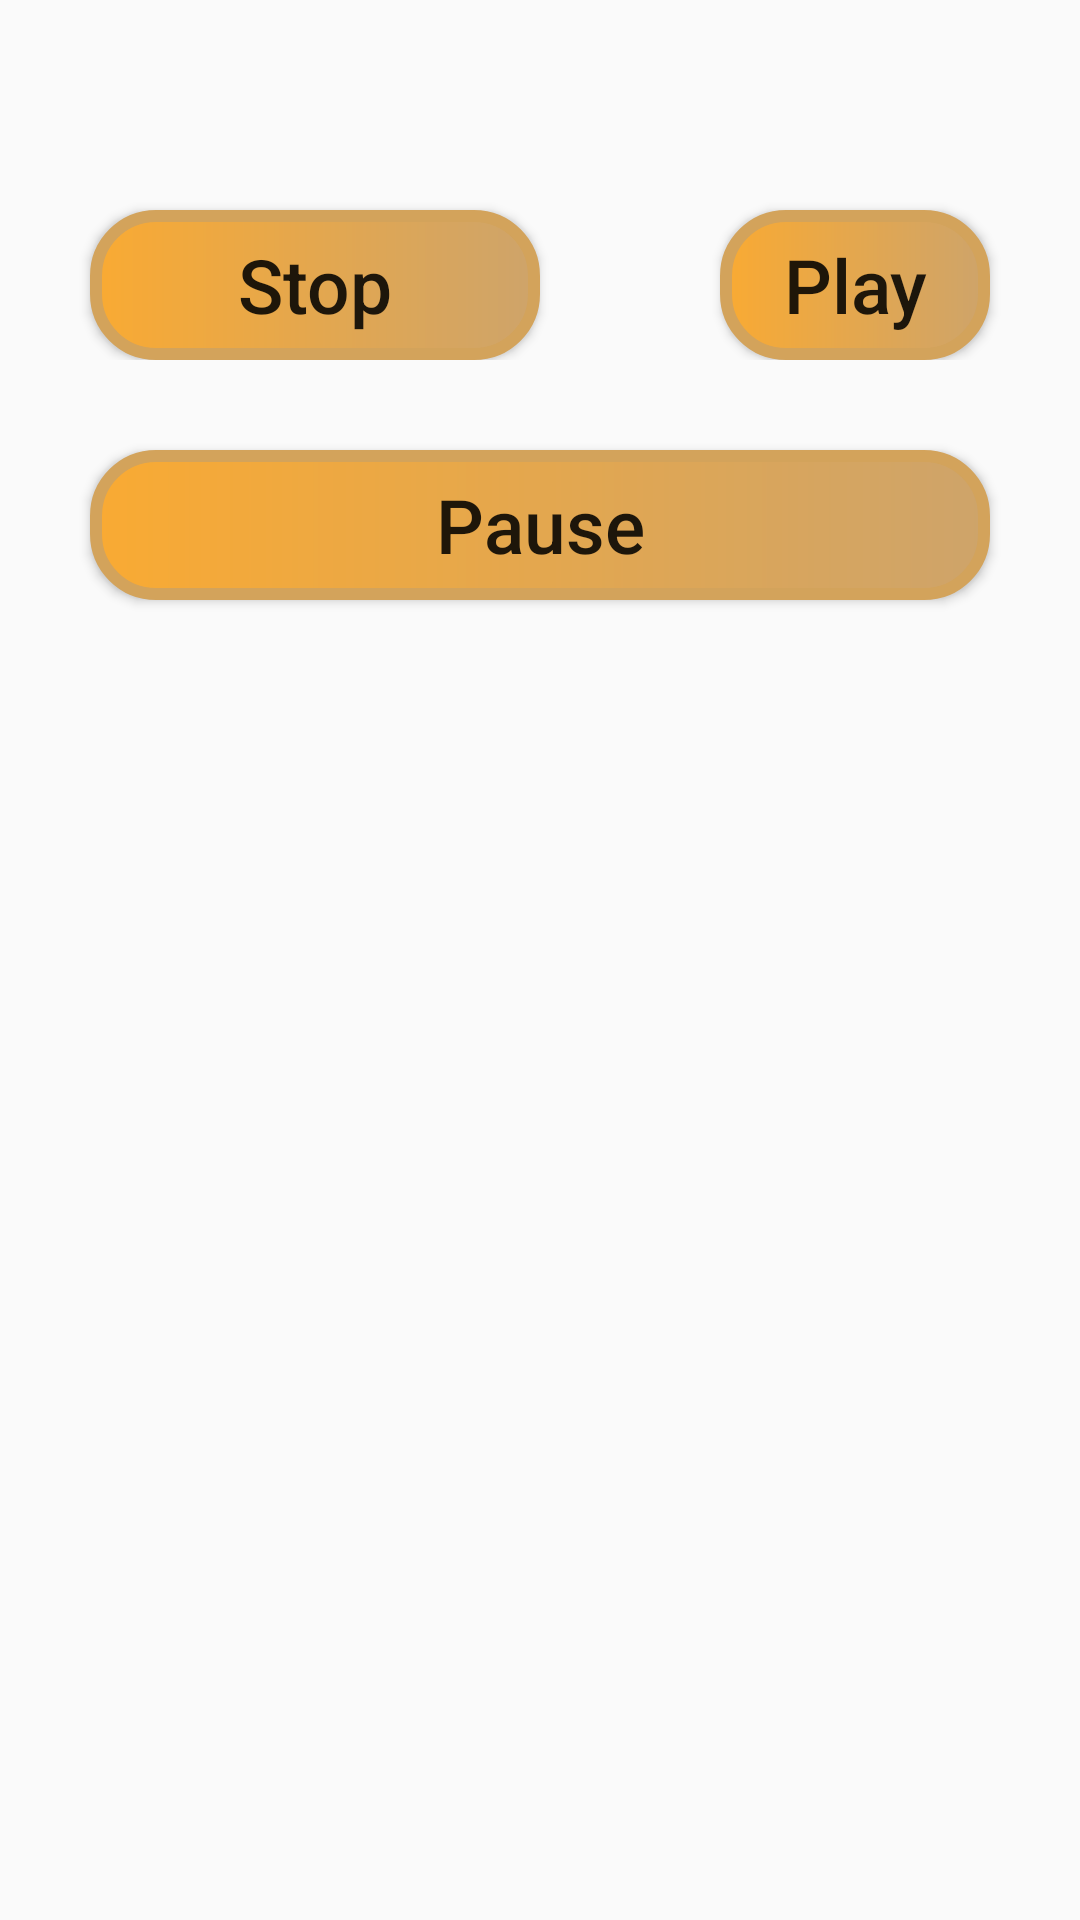

Reconstruct the res/layout file that produces this screen, plus the resources it refers to.
<!-- AndroidManifest.xml: application theme AppTheme -->
<!-- res/layout/activity_mediaplayer.xml -->
<?xml version="1.0" encoding="utf-8"?>
<LinearLayout xmlns:android="http://schemas.android.com/apk/res/android"
    xmlns:app="http://schemas.android.com/apk/res-auto"
    xmlns:tools="http://schemas.android.com/tools"
    android:layout_width="match_parent"
    android:layout_height="match_parent"
    tools:context=".MediaplayerActivity"
    android:orientation="vertical"
    >

    <ImageView
        android:id="@+id/imageView2"
        android:layout_width="match_parent"
        android:layout_height="wrap_content"
        app:srcCompat="@drawable/media"
        android:layout_margin="20dp"/>

    <LinearLayout
        android:layout_width="match_parent"
        android:layout_height="wrap_content"
        android:orientation="horizontal">

        <Button
            android:id="@+id/btn_stop"
            android:layout_width="wrap_content"
            android:layout_height="wrap_content"
            android:text="Stop"
            android:textAllCaps="false"
            android:textSize="25dp"
            android:layout_marginHorizontal="30dp"
            android:layout_marginTop="30dp"
            android:background="@drawable/button_shape_2"/>

        <Button
            android:id="@+id/btn_play"
            android:layout_width="wrap_content"
            android:layout_height="wrap_content"
            android:textAllCaps="false"
            android:text="Play"
            android:textSize="25dp"
            android:layout_marginHorizontal="30dp"
            android:layout_marginTop="30dp"
            android:background="@drawable/button_shape_2"/>


    </LinearLayout>

    <Button
        android:id="@+id/btn_pause"
        android:layout_width="match_parent"
        android:layout_height="wrap_content"
        android:layout_marginHorizontal="30dp"
        android:layout_marginTop="30dp"
        android:background="@drawable/button_shape_2"
        android:text="Pause"
        android:textAllCaps="false"
        android:textSize="25dp" />
</LinearLayout>
<!-- resources referenced by this layout -->
<resources>
  <!-- drawable button_shape_2 (drawable) -->
  <?xml version="1.0" encoding="utf-8"?>
  <shape
      xmlns:android="http://schemas.android.com/apk/res/android"
      android:shape="rectangle">
  
  
      <size
          android:width="150dp"
          android:height="50dp" />
  
      <corners
          android:radius="20dp" />
  
      <stroke
          android:width="4dp"
          android:color="#D3A35B" />
  
      <gradient
          android:startColor="#F9AA33"
          android:endColor="#CEA46A" />
  
  
  </shape>
  <style name="AppTheme" parent="Theme.AppCompat.Light.DarkActionBar">
          
          <item name="colorPrimary">@color/colorPrimary</item>
          <item name="colorPrimaryDark">@color/colorPrimaryDark</item>
          <item name="colorAccent">@color/colorAccent</item>
      </style>
  <color name="colorPrimary">#344950</color>
  <color name="colorPrimaryDark">#232F34</color>
  <color name="colorAccent">#4A6572</color>
</resources>
